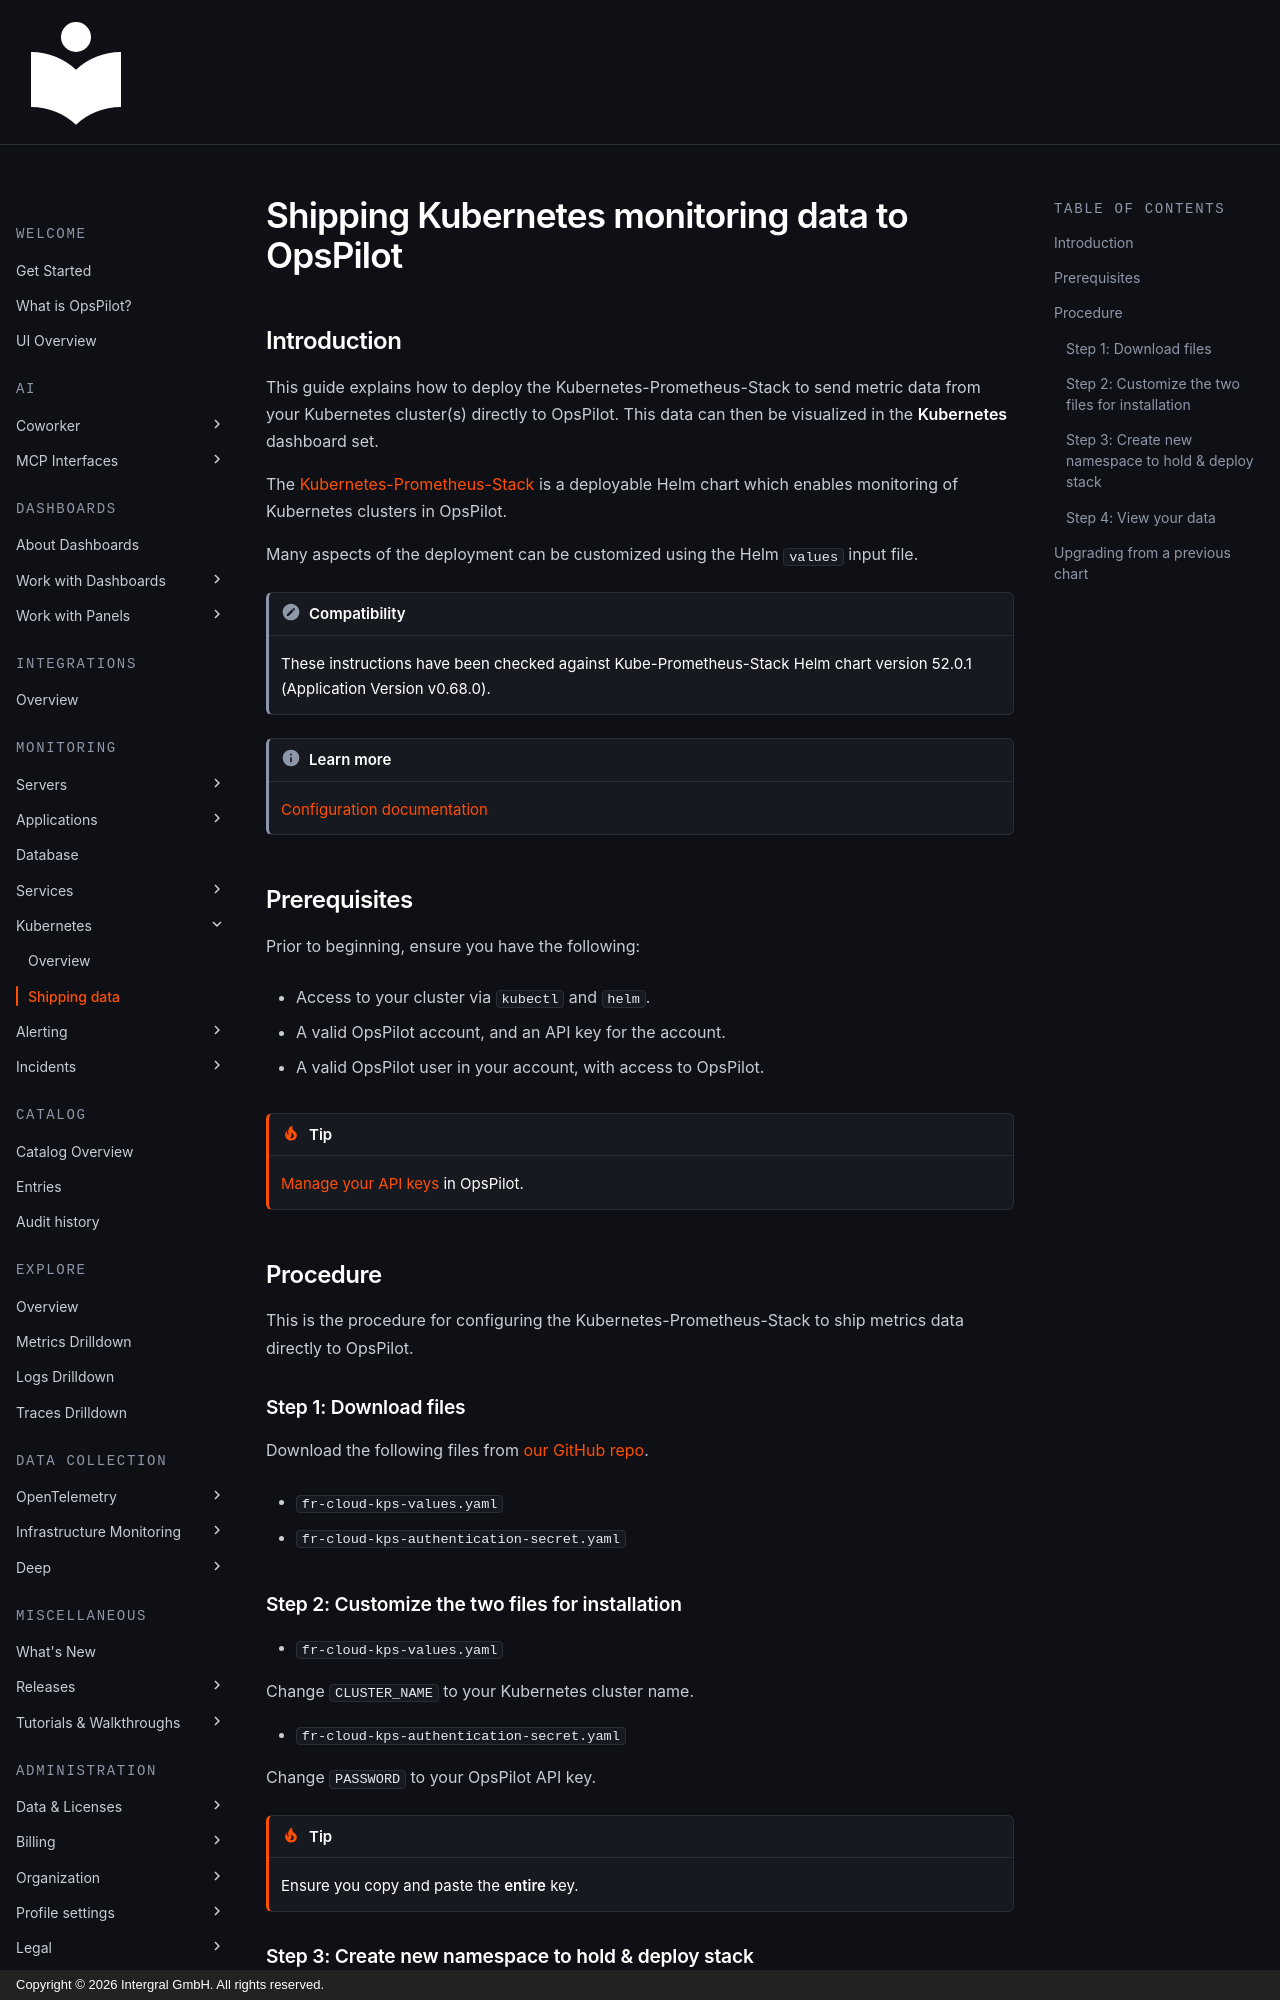

repository: intergral/opspilot-docs · page: Monitor-your-data/Kubernetes-monitoring/Shipping/index.html · generator: mkdocs · copyright: Copyright © 2026 Intergral GmbH. All rights reserved.

# Shipping Kubernetes monitoring data to OpsPilot



## Introduction

This guide explains how to deploy the Kubernetes-Prometheus-Stack to send metric data from your Kubernetes cluster(s) directly to OpsPilot.  This data can then be visualized in the **Kubernetes** dashboard set.

The [Kubernetes-Prometheus-Stack](https://github.com/prometheus-community/helm-charts/tree/main/charts/kube-prometheus-stack) is a deployable Helm
chart which enables monitoring of Kubernetes clusters in OpsPilot.


Many aspects of the deployment can be customized using the Helm `values` input file. 

!!! note "Compatibility"
    These instructions have been checked against Kube-Prometheus-Stack Helm chart version 52.0.1 (Application Version v0.68.0).

!!! info "Learn more"
    [Configuration documentation](https://github.com/prometheus-community/helm-charts/tree/main/charts/kube-prometheus-stack) 



## Prerequisites

Prior to beginning, ensure you have the following:

-   Access to your cluster via `kubectl` and `helm`.

-   A valid OpsPilot account, and an API key for the account.

-   A valid OpsPilot user in your account, with access to OpsPilot.

!!! tip
    [Manage your API keys](https://app.opspilot.com/organization/api-keys) in OpsPilot.


## Procedure

This is the procedure for configuring the Kubernetes-Prometheus-Stack to ship metrics data directly to OpsPilot.

### **Step 1**: Download files 

Download the following files from [our GitHub repo](https://github.com/intergral/fr-cloud-kps).

 - `fr-cloud-kps-values.yaml`

 - `fr-cloud-kps-authentication-secret.yaml`

### **Step 2**: Customize the two files for installation

- `fr-cloud-kps-values.yaml`

Change `CLUSTER_NAME` to your Kubernetes cluster name.

- `fr-cloud-kps-authentication-secret.yaml`

Change `PASSWORD` to your OpsPilot API key. 

!!! tip
    Ensure you copy and paste the **entire** key.
